Run: headless pygame with SDL's dummy video driver; simulated clock (each Clock.tick advances the game by its frame time, no real sleeping); random seed 0; keys injected as events and as key.get_pressed() state; no mouse input.
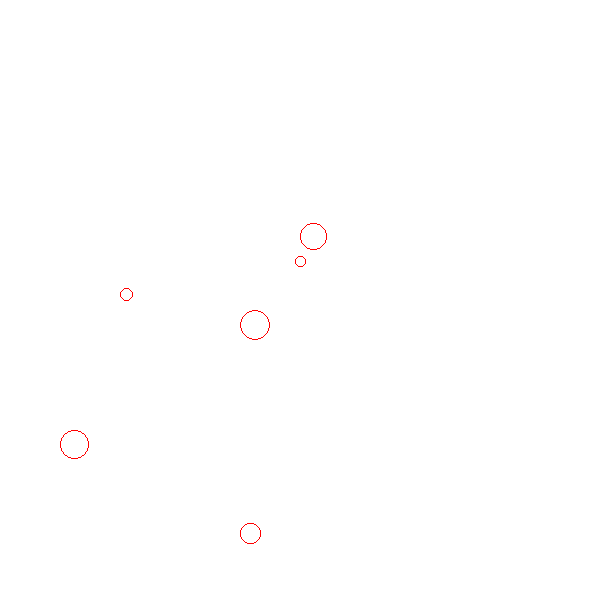
Frame 1 of 4 · flips 1–60 · no input
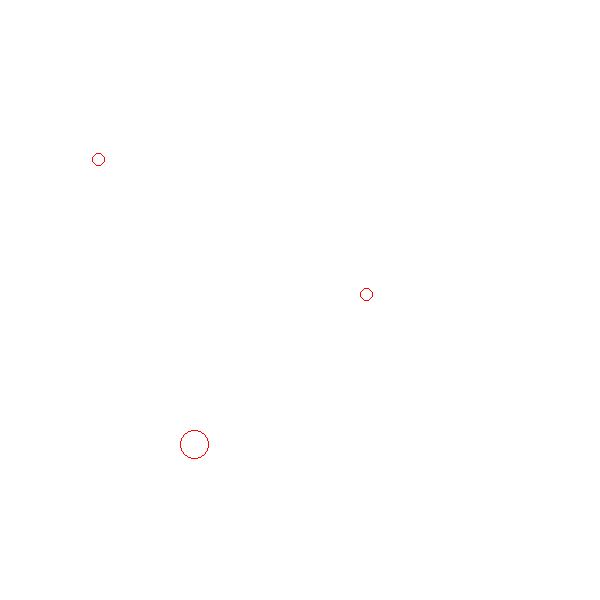
Frame 2 of 4 · flips 61–180 · tapped SPACE, RETURN · held RIGHT (→), D
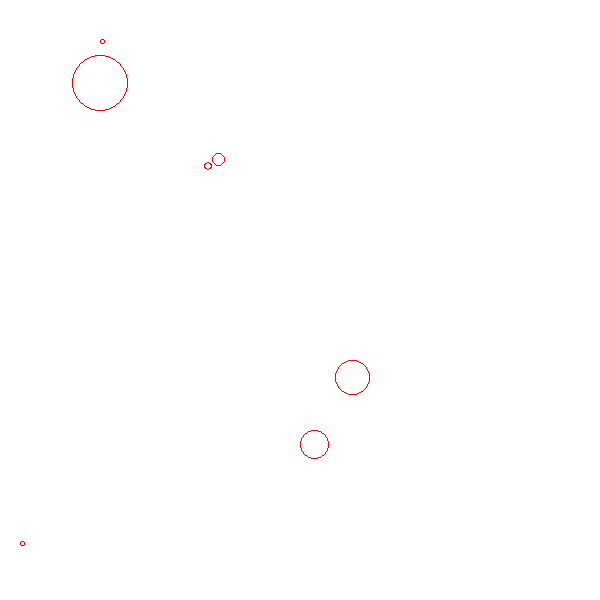
Frame 3 of 4 · flips 181–300 · held DOWN (↓), S
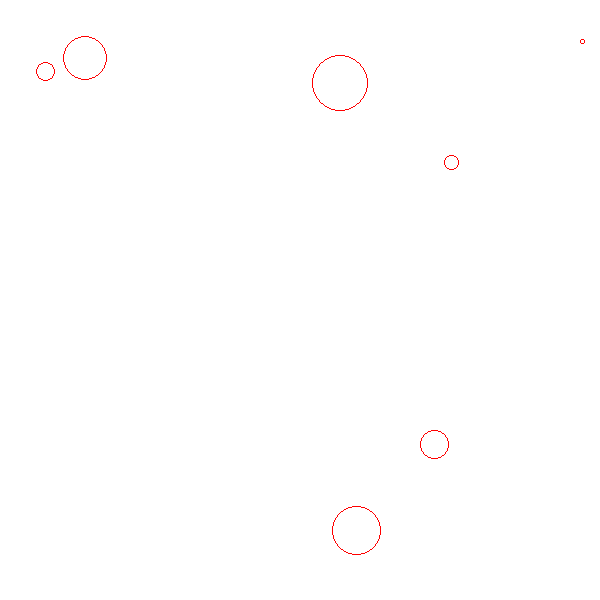
Frame 4 of 4 · flips 301–420 · held LEFT (←), A, UP (↑), W

The pygame program that drew these frames:

# Importing the pygame module
import pygame
from pygame.locals import *
import random
import math

# Initiate pygame and give permission
# to use pygame's functionality
pygame.init()

# Create a display surface object
# of specific dimension
WIDTH = 600
HEIGHT = 600
window = pygame.display.set_mode((WIDTH, HEIGHT))

# Creating a new clock object to
# track the amount of time
clock = pygame.time.Clock()

# List to store multiple bubbles
bubbles = []

# Function to create a new bubble


def create_bubble():
    priemer = random.randint(5, 50)
    # x = random.randint(0, WIDTH - priemer)
    x = 0
    y = random.randint(0, HEIGHT - priemer)
    speed = random.randint(1, 5)
    bubble = {
        'rect': Rect(x, y, priemer, priemer),
        'speed': speed,
        'priemer': priemer
    }
    return bubble


# Function to check collision between two bubbles
def check_collision(bubble1, bubble2):
    # Get center points
    center1_x = bubble1['rect'].centerx
    center1_y = bubble1['rect'].centery
    center2_x = bubble2['rect'].centerx
    center2_y = bubble2['rect'].centery

    # Get radii
    radius1 = bubble1['priemer'] / 2
    radius2 = bubble2['priemer'] / 2

    # Calculate distance between centers
    distance = math.sqrt((center1_x - center2_x)**2 +
                         (center1_y - center2_y)**2)

    # If distance is less than sum of radii, collision occurred
    return distance < (radius1 + radius2)


# Function to merge two bubbles
def merge_bubbles(bubble1, bubble2):
    # Merge into larger bubble
    new_priemer = int(math.sqrt(bubble1['priemer']**2 + bubble2['priemer']**2))
    new_x = (bubble1['rect'].centerx + bubble2['rect'].centerx) // 2
    new_y = (bubble1['rect'].centery + bubble2['rect'].centery) // 2
    new_speed = (bubble1['speed'] + bubble2['speed']) / 2

    merged_bubble = {
        'rect': Rect(new_x - new_priemer // 2, new_y - new_priemer // 2, new_priemer, new_priemer),
        'speed': new_speed,
        'priemer': new_priemer
    }
    return merged_bubble


# Create initial bubbles
for _ in range(5):
    bubbles.append(create_bubble())

# Creating a boolean variable that
# we will use to run the while loop
run = True

# Creating an infinite loop
# to run our game
while run:
    for event in pygame.event.get():
        if event.type == pygame.QUIT:
            run = False

    # Setting the framerate to 60fps
    clock.tick(60)

    # Update each bubble
    for bubble in bubbles[:]:
        bubble['rect'].left += bubble['speed']

        # Remove bubble if it goes off screen
        if bubble['rect'].right > WIDTH:
            bubbles.remove(bubble)

    # Check for collisions between bubbles
    for i in range(len(bubbles)):
        for j in range(i + 1, len(bubbles)):
            if check_collision(bubbles[i], bubbles[j]):
                # Merge bubbles
                merged = merge_bubbles(bubbles[i], bubbles[j])
                # Remove original bubbles and add merged one
                bubbles.remove(bubbles[j])
                bubbles.remove(bubbles[i])
                bubbles.append(merged)
                break

    # Add new bubble randomly
    if random.randint(1, 100) > 95:
        bubbles.append(create_bubble())

    # Drawing all bubbles
    for bubble in bubbles:
        pygame.draw.ellipse(window, (255, 0, 0), bubble['rect'], 1)

    # Updating the display surface
    pygame.display.update()

    # Filling the window with white color
    window.fill((255, 255, 255))

pygame.quit()
